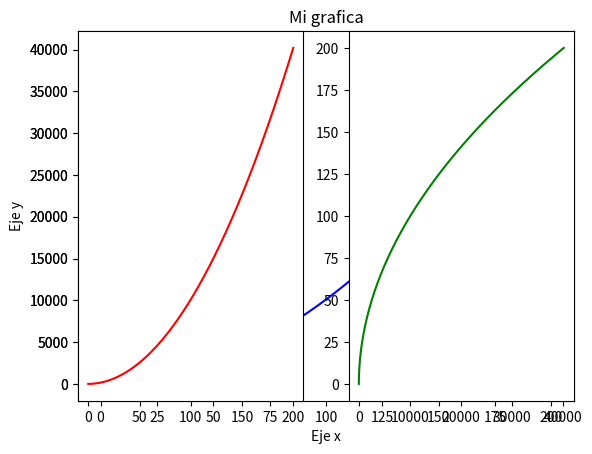

Write the Python code that produced this figure.
import pandas as pd
import numpy as np
import matplotlib.pyplot as plt

x = np.linspace(0, 200, 200)
y = x + x**2

#Crreando grafico
plt.plot(x, y, 'blue')
plt.title('Mi grafica')
plt.xlabel('Eje x')
plt.ylabel('Eje y')

#mostar grafico
plt.show()

#Subplot de graficos
plt.subplot(1,2,1)
plt.plot(x, y, 'red')
plt.subplot(1,2,2)
plt.plot(y, x, 'green')
plt.show()